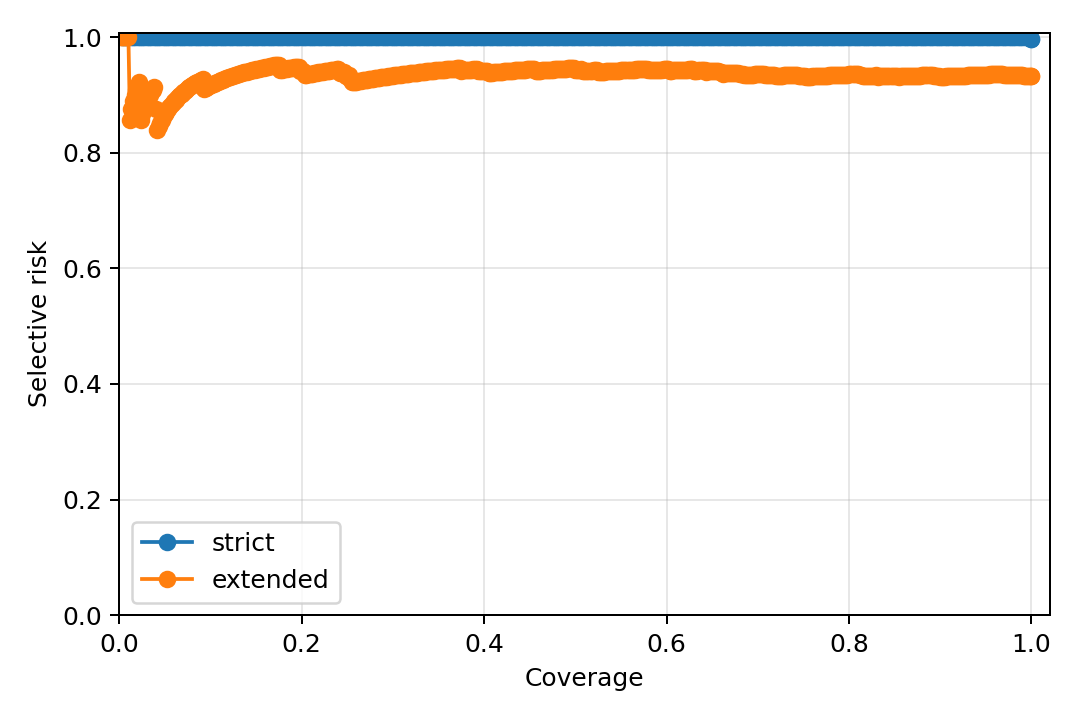

Values plotted in this chart, from the file beside it:
mapping_tier, threshold, sample_count, accepted_count, coverage, selective_risk
strict, 1.0, 400, 0, 0.0, 
strict, 0.6459, 400, 1, 0.0025, 1.0
strict, 0.6459, 400, 2, 0.005, 1.0
strict, 0.6459, 400, 3, 0.0075, 1.0
strict, 0.6459, 400, 4, 0.01, 1.0
strict, 0.6459, 400, 5, 0.0125, 1.0
strict, 0.6459, 400, 6, 0.015, 1.0
strict, 0.6459, 400, 7, 0.0175, 1.0
strict, 0.6459, 400, 8, 0.02, 1.0
strict, 0.6459, 400, 9, 0.0225, 1.0
strict, 0.6459, 400, 10, 0.025, 1.0
strict, 0.6459, 400, 11, 0.0275, 1.0
strict, 0.6459, 400, 12, 0.03, 1.0
strict, 0.6459, 400, 13, 0.0325, 1.0
strict, 0.6459, 400, 14, 0.035, 1.0
strict, 0.6459, 400, 15, 0.0375, 1.0
strict, 0.6459, 400, 16, 0.04, 1.0
strict, 0.6459, 400, 17, 0.0425, 1.0
strict, 0.6459, 400, 18, 0.045, 1.0
strict, 0.6459, 400, 19, 0.0475, 1.0
strict, 0.6459, 400, 20, 0.05, 1.0
strict, 0.6459, 400, 21, 0.0525, 1.0
strict, 0.6459, 400, 22, 0.055, 1.0
strict, 0.6458, 400, 23, 0.0575, 1.0
strict, 0.6458, 400, 24, 0.06, 1.0
strict, 0.6458, 400, 25, 0.0625, 1.0
strict, 0.6458, 400, 26, 0.065, 1.0
strict, 0.6458, 400, 27, 0.0675, 1.0
strict, 0.6458, 400, 28, 0.07, 1.0
strict, 0.6458, 400, 29, 0.0725, 1.0
strict, 0.6458, 400, 30, 0.075, 1.0
strict, 0.6458, 400, 31, 0.0775, 1.0
strict, 0.6458, 400, 32, 0.08, 1.0
strict, 0.6458, 400, 33, 0.0825, 1.0
strict, 0.6458, 400, 34, 0.085, 1.0
strict, 0.6458, 400, 35, 0.0875, 1.0
strict, 0.6458, 400, 36, 0.09, 1.0
strict, 0.6458, 400, 37, 0.0925, 1.0
strict, 0.6458, 400, 38, 0.095, 1.0
strict, 0.6458, 400, 39, 0.0975, 1.0
strict, 0.6458, 400, 40, 0.1, 1.0
strict, 0.6458, 400, 41, 0.1025, 1.0
strict, 0.6458, 400, 42, 0.105, 1.0
strict, 0.6458, 400, 43, 0.1075, 1.0
strict, 0.6458, 400, 44, 0.11, 1.0
strict, 0.6457, 400, 45, 0.1125, 1.0
strict, 0.6457, 400, 46, 0.115, 1.0
strict, 0.6457, 400, 47, 0.1175, 1.0
strict, 0.6457, 400, 48, 0.12, 1.0
strict, 0.6457, 400, 49, 0.1225, 1.0
strict, 0.6457, 400, 50, 0.125, 1.0
strict, 0.6457, 400, 51, 0.1275, 1.0
strict, 0.6457, 400, 52, 0.13, 1.0
strict, 0.6457, 400, 53, 0.1325, 1.0
strict, 0.6457, 400, 54, 0.135, 1.0
strict, 0.6457, 400, 55, 0.1375, 1.0
strict, 0.6457, 400, 56, 0.14, 1.0
strict, 0.6456, 400, 57, 0.1425, 1.0
strict, 0.6456, 400, 58, 0.145, 1.0
strict, 0.6455, 400, 59, 0.1475, 1.0
... 944 more rows
